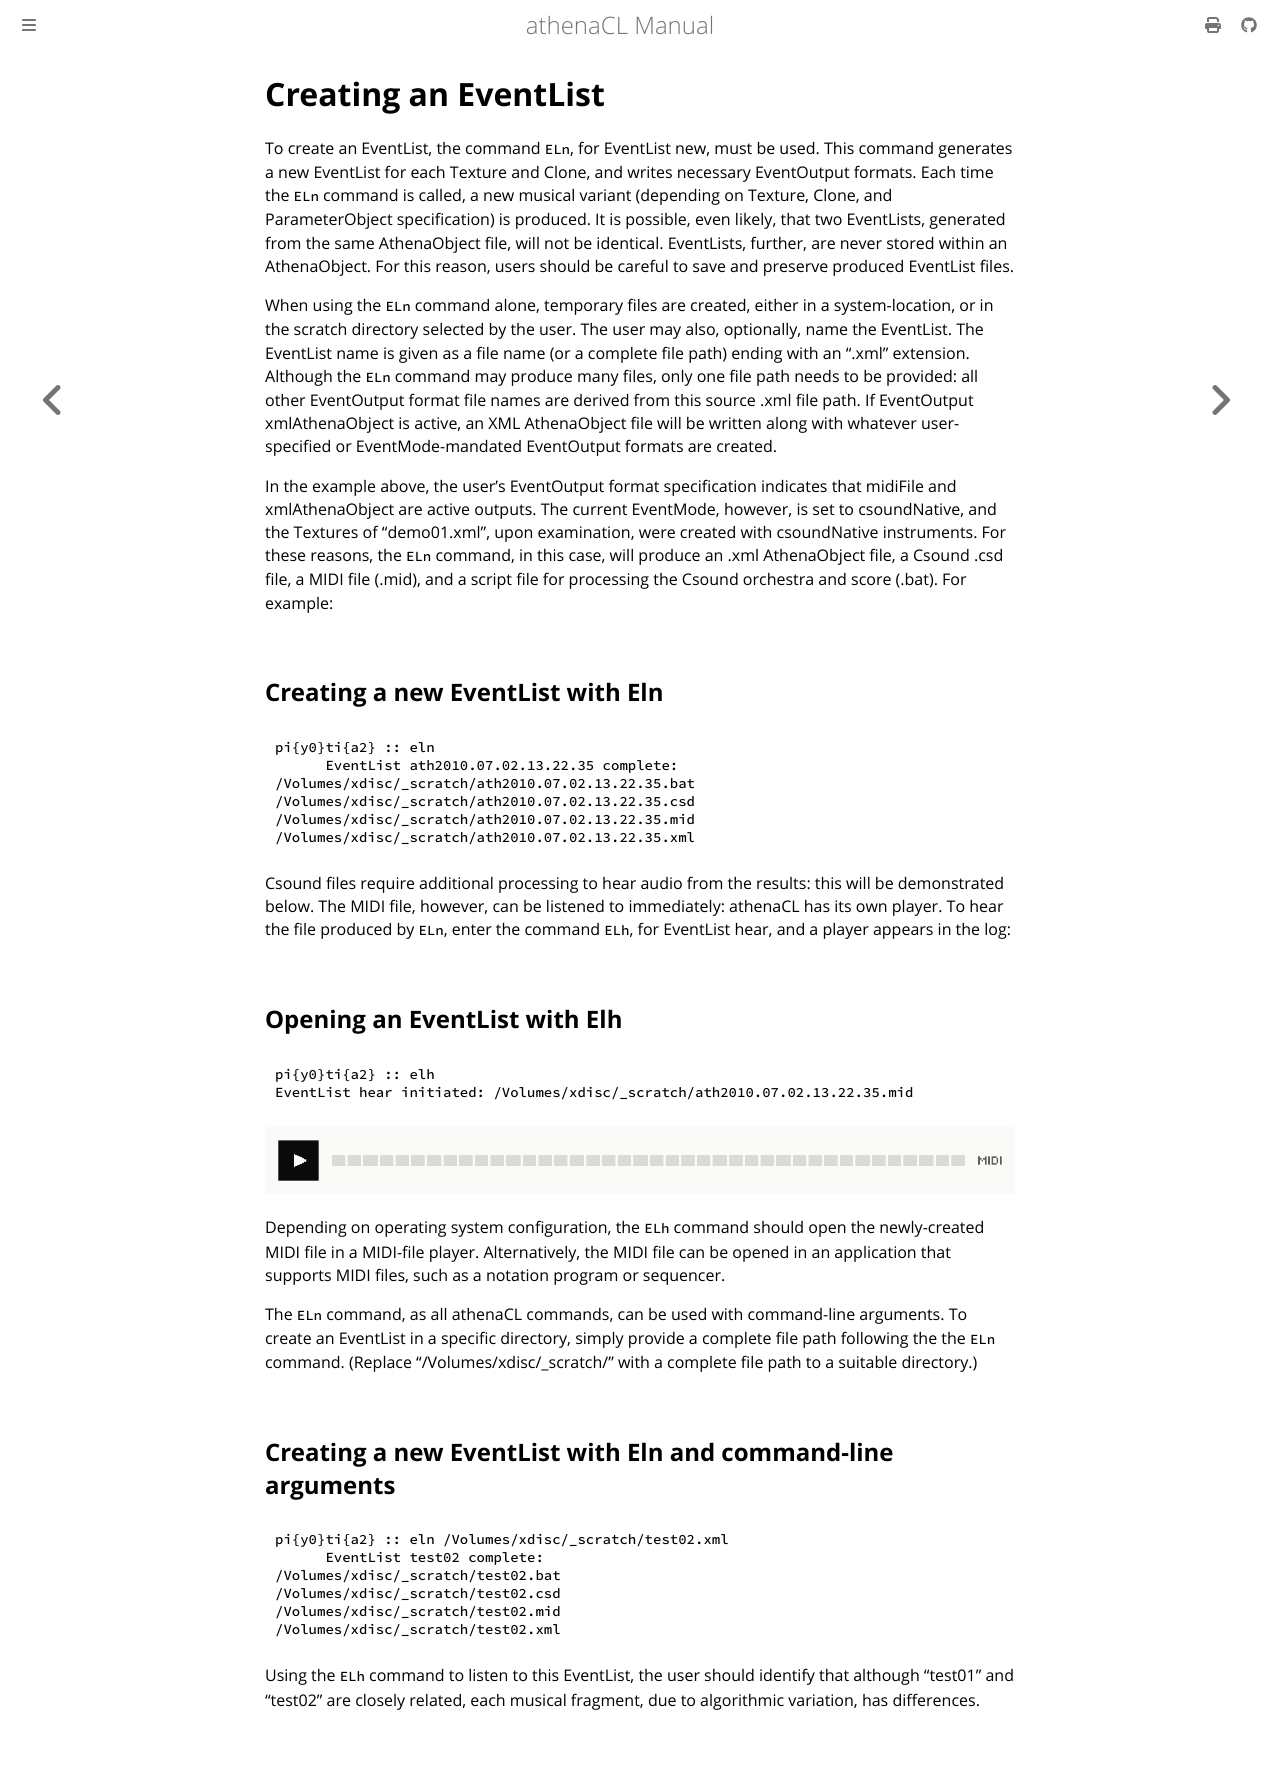

repository: ales-tsurko/athenaCL · page: chapter02/05-creating-an-eventlist.html · generator: mdbook

# Creating an EventList

To create an EventList, the command `ELn`, for EventList new, must be used. This
command generates a new EventList for each Texture and Clone, and writes
necessary EventOutput formats. Each time the `ELn` command is called, a new
musical variant (depending on Texture, Clone, and ParameterObject specification)
is produced. It is possible, even likely, that two EventLists, generated from
the same AthenaObject file, will not be identical. EventLists, further, are
never stored within an AthenaObject. For this reason, users should be careful to
save and preserve produced EventList files.

When using the `ELn` command alone, temporary files are created, either in a
system-location, or in the scratch directory selected by the user. The user may
also, optionally, name the EventList. The EventList name is given as a file name
(or a complete file path) ending with an ".xml" extension. Although the `ELn`
command may produce many files, only one file path needs to be provided: all
other EventOutput format file names are derived from this source .xml file path.
If EventOutput xmlAthenaObject is active, an XML AthenaObject file will be
written along with whatever user-specified or EventMode-mandated EventOutput
formats are created.

In the example above, the user's EventOutput format specification indicates that
midiFile and xmlAthenaObject are active outputs. The current EventMode, however,
is set to csoundNative, and the Textures of "demo01.xml", upon examination, were
created with csoundNative instruments. For these reasons, the `ELn` command, in
this case, will produce an .xml AthenaObject file, a Csound .csd file, a MIDI
file (.mid), and a script file for processing the Csound orchestra and score
(.bat). For example:




## Creating a new EventList with Eln

```
pi{y0}ti{a2} :: eln
      EventList ath2010.07.02.13.22.35 complete:
/Volumes/xdisc/_scratch/ath2010.07.02.13.22.35.bat
/Volumes/xdisc/_scratch/ath2010.07.02.13.22.35.csd
/Volumes/xdisc/_scratch/ath2010.07.02.13.22.35.mid
/Volumes/xdisc/_scratch/ath2010.07.02.13.22.35.xml
```

Csound files require additional processing to hear audio from the results: this
will be demonstrated below. The MIDI file, however, can be listened to
immediately: athenaCL has its own player. To hear the file produced by `ELn`,
enter the command `ELh`, for EventList hear, and a player appears in the log:




## Opening an EventList with Elh

```
pi{y0}ti{a2} :: elh
EventList hear initiated: /Volumes/xdisc/_scratch/ath2010.07.02.13.22.35.mid
```

![The player that ELh puts in the log](../images/player.png)

Depending on operating system configuration, the `ELh` command should open the
newly-created MIDI file in a MIDI-file player. Alternatively, the MIDI file can
be opened in an application that supports MIDI files, such as a notation program
or sequencer.

The `ELn` command, as all athenaCL commands, can be used with command-line
arguments. To create an EventList in a specific directory, simply provide a
complete file path following the the `ELn` command. (Replace
"/Volumes/xdisc/_scratch/" with a complete file path to a suitable directory.)




## Creating a new EventList with Eln and command-line arguments

```
pi{y0}ti{a2} :: eln /Volumes/xdisc/_scratch/test02.xml
      EventList test02 complete:
/Volumes/xdisc/_scratch/test02.bat
/Volumes/xdisc/_scratch/test02.csd
/Volumes/xdisc/_scratch/test02.mid
/Volumes/xdisc/_scratch/test02.xml
```

Using the `ELh` command to listen to this EventList, the user should identify
that although "test01" and "test02" are closely related, each musical fragment,
due to algorithmic variation, has differences.
